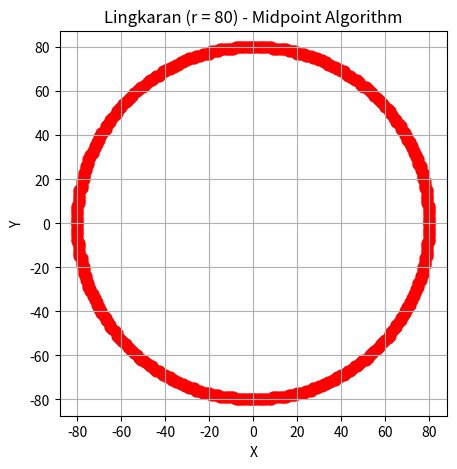

This figure's Python source:
import matplotlib.pyplot as plt

# fungsi untuk menggambar lingkaran menggunakan algoritma midpoint circle
# xc dan yc merupakan koordinat titik pusat lingkaran
# r merupakan jari-jari lingkaran
def midpoint_circle(xc, yc, r):

    # menentukan titik awal lingkaran
    # x dimulai dari 0 dan y dimulai dari nilai jari-jari
    x, y = 0, r

    # menentukan nilai keputusan awal untuk mencari titik berikutnya
    d = 1 - r

    # menyiapkan list kosong untuk menyimpan koordinat titik lingkaran
    points = []

    # melakukan perulangan selama nilai x tidak melebihi nilai y
    while x <= y:

        # menentukan delapan titik yang memiliki posisi simetris
        # terhadap titik pusat lingkaran
        for px, py in [(x, y), (y, x), (-x, y), (-y, x),
                       (x, -y), (y, -x), (-x, -y), (-y, -x)]:

            # menambahkan koordinat titik simetris ke titik pusat
            # kemudian menyimpan hasilnya ke dalam list points
            points.append((xc + px, yc + py))

        # memeriksa nilai keputusan untuk menentukan titik berikutnya
        if d < 0:

            # jika nilai d kurang dari 0, titik bergerak ke arah kanan
            d = d + 2 * x + 3

        else:

            # jika nilai d lebih dari atau sama dengan 0,
            # titik bergerak ke arah kanan bawah
            d = d + 2 * (x - y) + 5

            # mengurangi nilai y sebanyak satu
            y -= 1

        # menambah nilai x sebanyak satu pada setiap perulangan
        x += 1

    # mengembalikan seluruh koordinat titik yang telah dihitung
    return points


# memanggil fungsi untuk menggambar lingkaran
# titik pusat berada di koordinat (0, 0) dengan jari-jari 80
pts = midpoint_circle(0, 0, 80)

# memisahkan koordinat titik menjadi kumpulan nilai x dan y
x, y = zip(*pts)

# membuat area gambar dengan ukuran 5 x 5 inci
plt.figure(figsize=(5, 5))

# menampilkan titik-titik hasil perhitungan dengan warna merah
# s=60 digunakan untuk mengatur ukuran titik
plt.scatter(x, y, s=60, c='red')

# menyamakan skala sumbu x dan y agar lingkaran tidak terlihat lonjong
plt.axis('equal')

# menampilkan garis bantu pada grafik
plt.grid(True)

# memberikan judul pada gambar
plt.title('Lingkaran (r = 80) - Midpoint Algorithm')

# memberikan nama pada sumbu horizontal dan vertikal
plt.xlabel('X')
plt.ylabel('Y')

# menyimpan gambar lingkaran ke dalam file dengan format png
# nama file disesuaikan dengan jari-jari lingkaran
plt.savefig('lingkaran_r80.png')

# menampilkan hasil gambar lingkaran ke layar
plt.show()

# KESIMPULAN
# kerapatan titik dipengaruhi oleh jumlah titik yang dihasilkan,
# ukuran jari-jari lingkaran, dan ukuran titik yang ditampilkan.
# semakin besar jari-jari, semakin banyak titik yang dihitung
# untuk membentuk lingkaran.
# nilai s=60 mengatur ukuran tampilan setiap titik.
# jarak dan ukuran titik memengaruhi tampilan kerapatan lingkaran.
